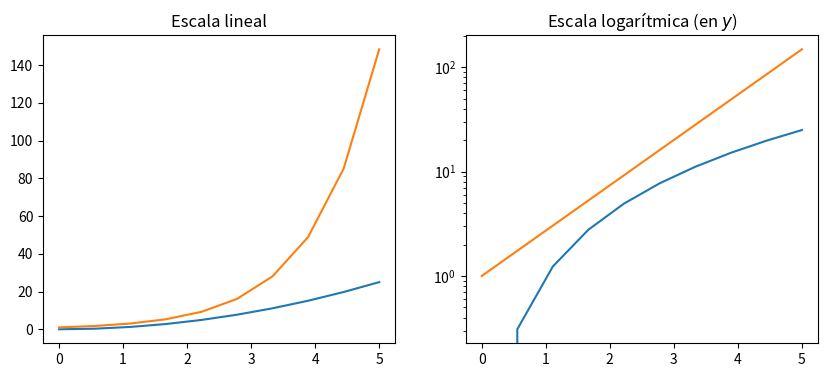
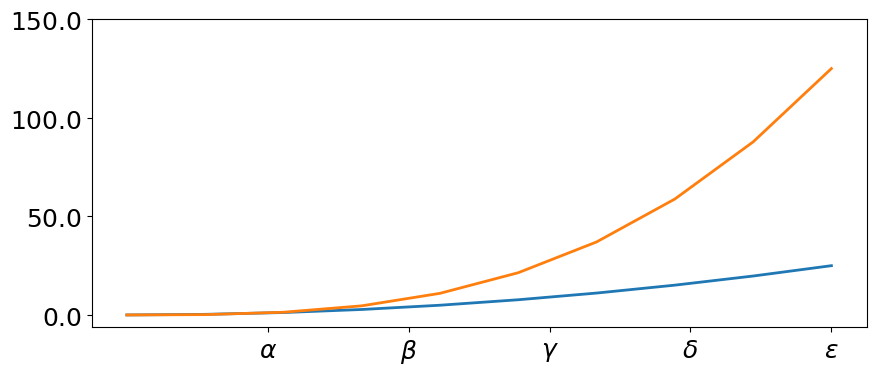
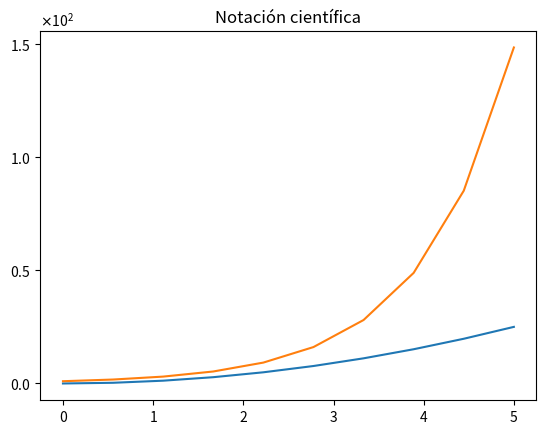
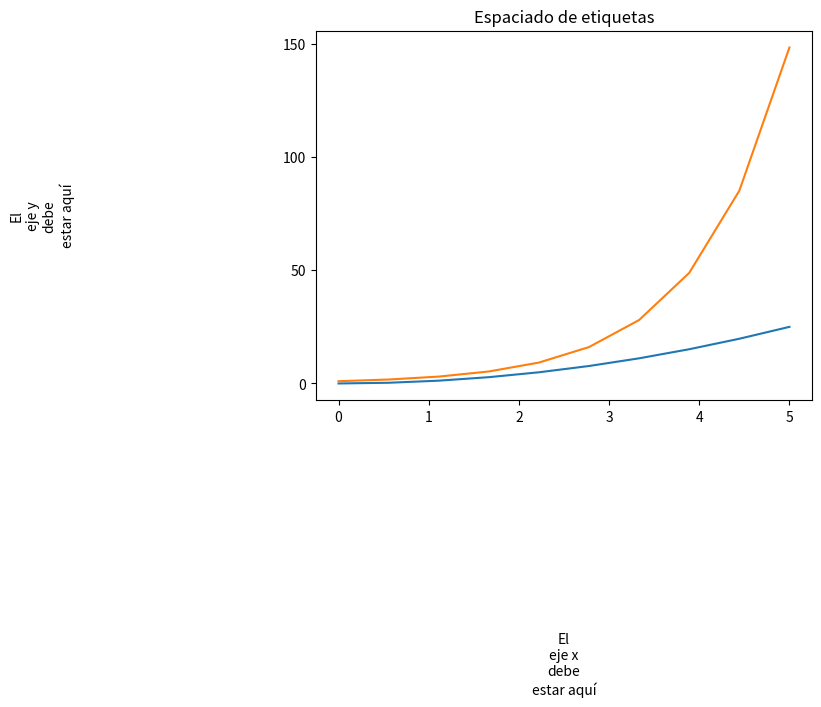
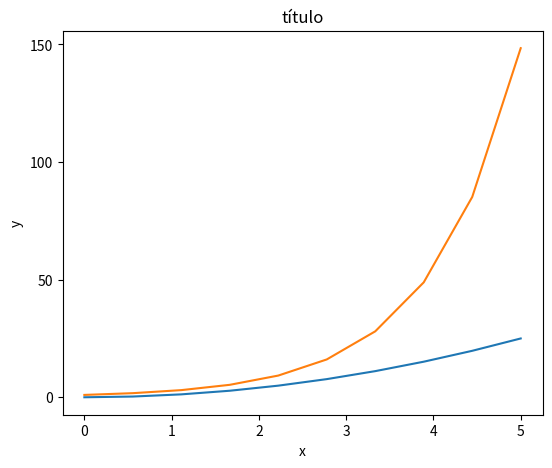
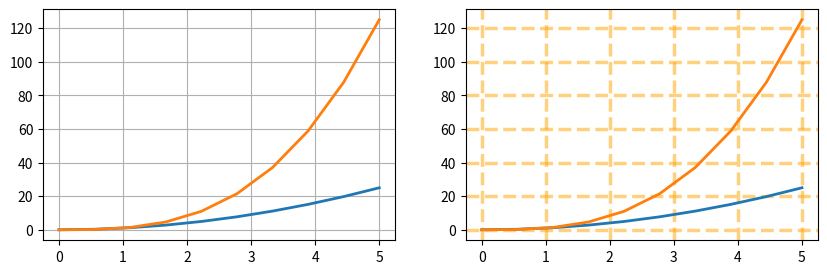
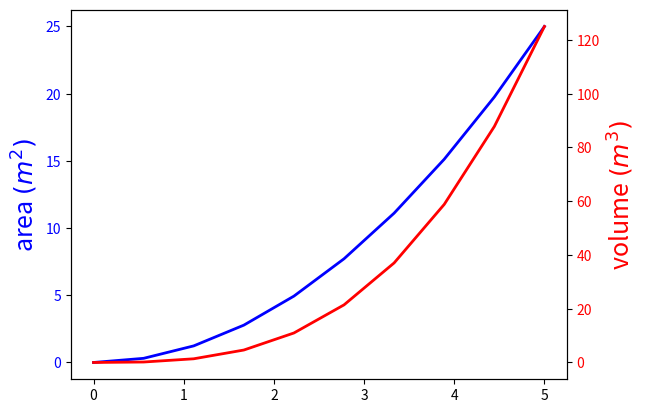
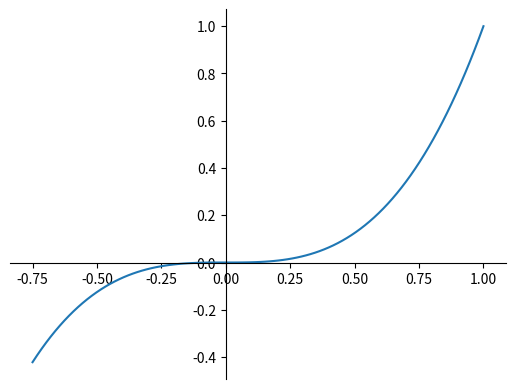
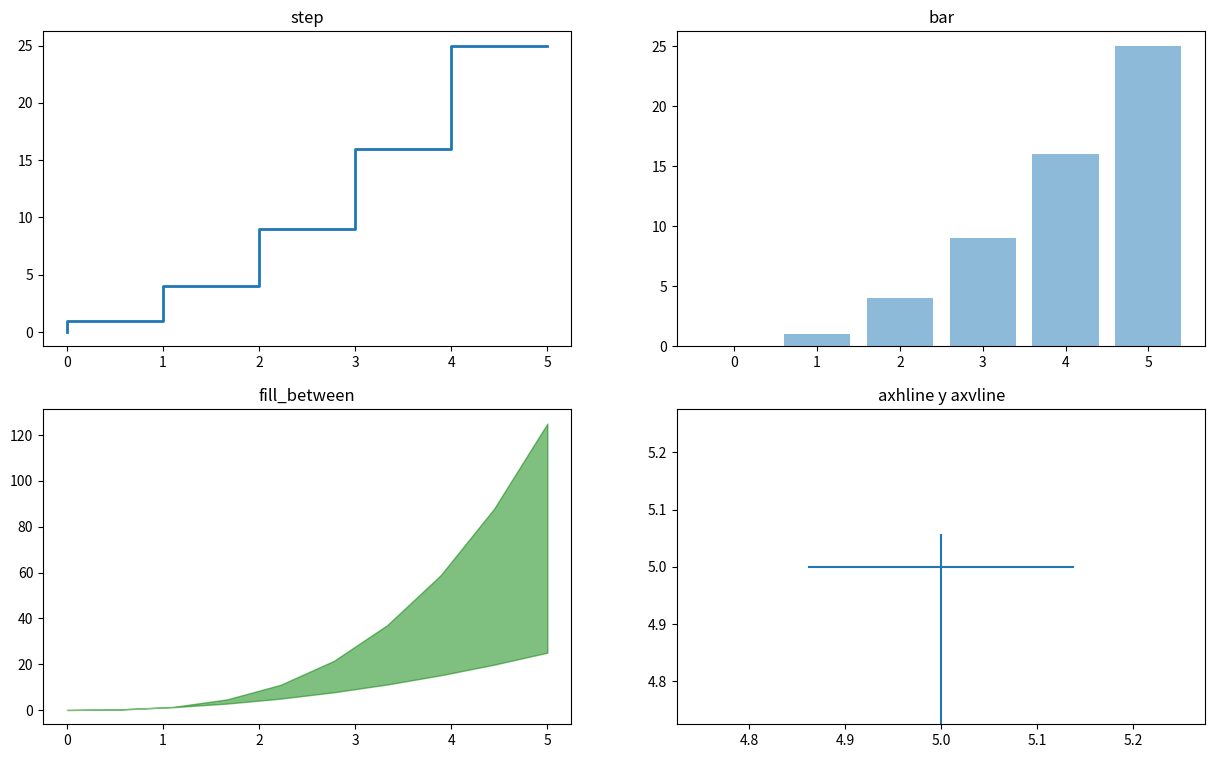
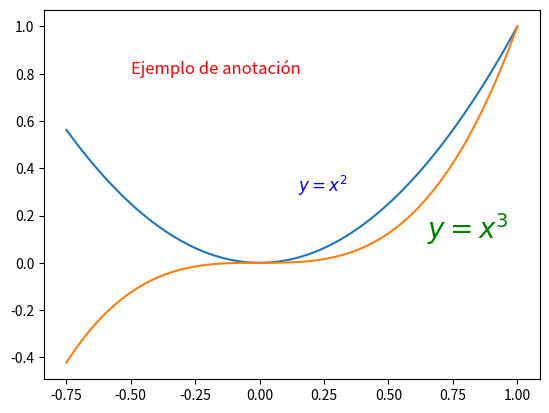
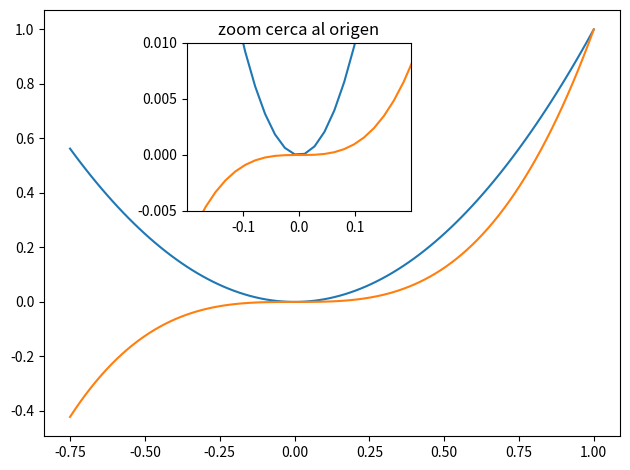
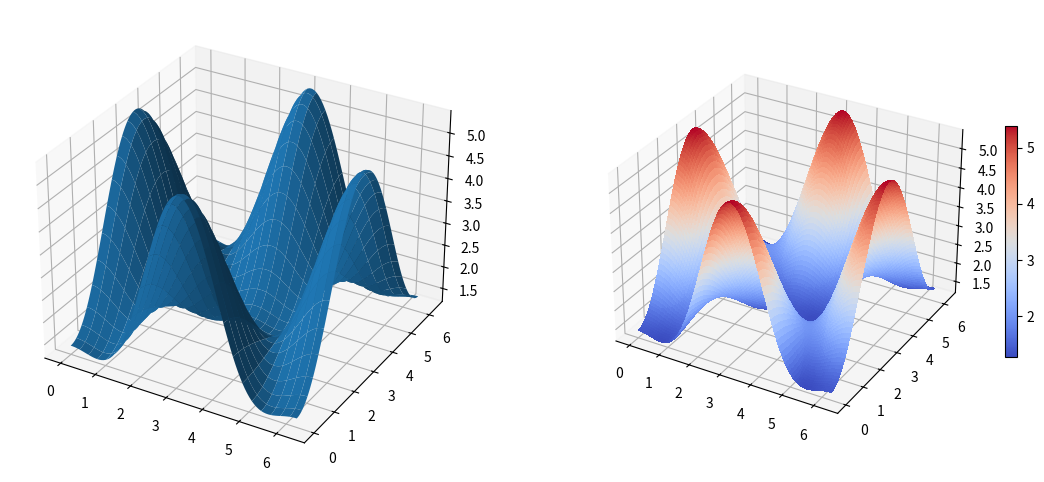

The matplotlib source for these figures, in order:
# Importar Matplotlib.

import matplotlib.pyplot as plt
import matplotlib as mpl
%matplotlib inline

# Importar Pandas y NumPy.

import pandas as pd
import numpy as np

# Versiones de Python, NumPy y Pandas.
!python --version
print('NumPy', np.__version__)
print('Pandas', pd.__version__)
print('Matplotlib', mpl.__version__)

# Datos usados en este material.

x = np.linspace(0, 5, 10)
y = x**2

fig, axes = plt.subplots(1, 2, figsize=(10,4))

#Escala lineal
axes[0].plot(x, x**2, x, np.exp(x))
axes[0].set_title("Escala lineal")


#Escala logarítmica
axes[1].plot(x, x**2, x, np.exp(x))

#########################
axes[1].set_yscale("log")
##########################

axes[1].set_title("Escala logarítmica (en $y$)");

fig, ax = plt.subplots(figsize=(10, 4))

ax.plot(x, x**2, x, x**3, lw=2)

#########
ax.set_xticks([1, 2, 3, 4, 5])
ax.set_xticklabels([r'$\alpha$', r'$\beta$', r'$\gamma$', r'$\delta$', r'$\epsilon$'], fontsize=18) # Cadenas de texto con formato LaTeX.

ax.set_yticks([0, 50, 100, 150])
ax.set_yticklabels(["$%.1f$" % y for y in [0, 50, 100, 150]], fontsize=18); # Cadenas de texto con formato LaTeX.
#########

fig, ax = plt.subplots(1, 1)

ax.plot(x, x**2, x, np.exp(x))
ax.set_title("Notación científica")

ax.set_yticks([0, 50, 100, 150])
#########
from matplotlib import ticker # Submódulo de Matplotlib para el manejo avanzado de ticks.

formatter = ticker.ScalarFormatter(useMathText=True)
formatter.set_scientific(True)
formatter.set_powerlimits((-1,1))
ax.yaxis.set_major_formatter(formatter)
#########

fig, ax = plt.subplots(1, 1)

ax.plot(x, x**2, x, np.exp(x))
ax.set_yticks([0, 50, 100, 150])

ax.set_title("Espaciado de etiquetas")

#########
# Espaciado entre números y etiquetas de los ejes
ax.xaxis.labelpad = 150
ax.yaxis.labelpad = 150
#########

ax.set_xlabel("El\neje x\ndebe\nestar aquí")
ax.set_ylabel("El\neje y\ndebe\nestar aquí");

fig, ax = plt.subplots(1, 1)

ax.plot(x, x**2, x, np.exp(x))
ax.set_yticks([0, 50, 100, 150])
ax.set_title("título")
ax.set_xlabel("x")
ax.set_ylabel("y")

#########
fig.subplots_adjust(left=0.15, right=.9, bottom=0.1, top=0.9)
#########

fig, axes = plt.subplots(1, 2, figsize=(10,3))

# default grid
axes[0].plot(x, x**2, x, x**3, lw=2)

#########
axes[0].grid(True)
axes[0].set_facecolor("white")
#########


# grid personalizado
axes[1].plot(x, x**2, x, x**3, lw=2)

#########
axes[1].grid(color='orange', alpha=0.5, linestyle='dashed', linewidth=2.5)
#########

fig, ax = plt.subplots(figsize=(6,2))

#########
ax.spines['bottom'].set_color('green') # Eje inferior.
ax.spines['top'].set_color('blue')     # Eje superior.
ax.spines['top'].set_linewidth(2)
ax.spines['left'].set_color('red')     # Eje izquierdo.
ax.spines['left'].set_linewidth(2)
#########


# desactivar eje a la derecha
ax.spines['right'].set_color("none")    # Eje derecho.
ax.yaxis.tick_left() # solo ticks a la izquierda
#########

fig, ax1 = plt.subplots(dpi = 120)

ax1.plot(x, x**2, lw=2, color="blue")
ax1.set_ylabel(r"area $(m^2)$", fontsize=18, color="blue")

for label in ax1.get_yticklabels():
    label.set_color("blue") # Se cambia el color de sus etiquetas para distinguir entre ambos ejes.

#########
ax2 = ax1.twinx() # Nuevo objeto Axes, gemelo de ax1.
#########


ax2.plot(x, x**3, lw=2, color="red")
ax2.set_ylabel(r"volume $(m^3)$", fontsize=18, color="red")
for label in ax2.get_yticklabels():
    label.set_color("red")

fig, ax = plt.subplots(dpi = 100)

ax.spines['right'].set_color('none') # No se muestran los ejes de la parte superior y derecha.
ax.spines['top'].set_color('none')

#########
ax.xaxis.set_ticks_position('bottom')
ax.spines['bottom'].set_position(('data',0)) # Configura la posición del eje x en x=0.

ax.yaxis.set_ticks_position('left')
ax.spines['left'].set_position(('data',0))   # Configura la posición del eje y en y=0.
#########

xx = np.linspace(-0.75, 1., 100)
ax.plot(xx, xx**3);

n = np.array([0,1,2,3,4,5])

fig, axes = plt.subplots(2, 2, figsize=(15, 9))

axes[0,0].step(n, n**2, lw=2)
axes[0,0].set_title("step")

axes[0,1].bar(n, n**2, align="center", width=0.8, alpha=0.5)
axes[0,1].set_title("bar")

axes[1,0].fill_between(x, x**2, x**3, color="green", alpha=0.5);
axes[1,0].set_title("fill_between");

axes[1,1].axhline(5, 0.25, 0.75);
axes[1,1].axvline(5, 0, 0.6);
axes[1,1].set_title("axhline y axvline");

fig, ax = plt.subplots(dpi = 100)
ax.plot(xx, xx**2, xx, xx**3)

#########
ax.text(0.15, 0.3, # Las posiciones son la posición numérica en cada eje, entre 0 y 1.
        r"$y=x^2$",
        fontsize=12,
        color="blue")

ax.text(-0.5, 0.8,
        r"Ejemplo de anotación",
        fontsize=12,
        color="red")

ax.text(0.65, 0.1,
        r"$y=x^3$",
        fontsize=20,
        color="green");
#########

#Versión más común y sencilla de componer múltiples subfiguras.

fig, ax = plt.subplots(2, 3)
fig.tight_layout()

fig = plt.figure()
ax1 = plt.subplot2grid((3,3), (0,0), colspan=3) # Va a ocupar 3 columnas
ax2 = plt.subplot2grid((3,3), (1,0), colspan=2) # Va a ocupar 2 columnas
ax3 = plt.subplot2grid((3,3), (1,2), rowspan=2) # Va a ocupar 2 filas
ax4 = plt.subplot2grid((3,3), (2,0))
ax5 = plt.subplot2grid((3,3), (2,1))
fig.tight_layout()

#Importamos el submódulo gridspec
import matplotlib.gridspec as gridspec

#Versión más personalizable de las relaciones de aspecto
#de las subfiguras de una visualización.

fig = plt.figure()

gs = gridspec.GridSpec(2, 3, height_ratios=[2,1], width_ratios=[1,2,1])
for g in gs:
    ax = fig.add_subplot(g)

fig.tight_layout()

# Ubicar subfiguras en cualquier posición (incluso superpuesta a otra subfigura)

fig, ax = plt.subplots()

ax.plot(xx, xx**2, xx, xx**3)
fig.tight_layout()

# Inserción
inset_ax = fig.add_axes([0.3, 0.55, 0.35, 0.35]) # X, Y, width, height

inset_ax.plot(xx, xx**2, xx, xx**3)
inset_ax.set_title('zoom cerca al origen')

# Rango del eje
inset_ax.set_xlim(-.2, .2)
inset_ax.set_ylim(-.005, .01)

# Ubicación de las marcas del eje
inset_ax.set_yticks([-0.005,0, 0.005, 0.01])
inset_ax.set_xticks([-0.1,0,.1]);

from mpl_toolkits.mplot3d.axes3d import Axes3D

#Datos iniciales
alpha = 0.7
phi_ext = 2 * np.pi * 0.5

def flux_qubit_potential(phi_m, phi_p):
    return 2 + alpha - 2 * np.cos(phi_p) * np.cos(phi_m) - alpha * np.cos(phi_ext - 2*phi_p)

phi_m = np.linspace(0, 2*np.pi, 100)
phi_p = np.linspace(0, 2*np.pi, 100)
X,Y = np.meshgrid(phi_p, phi_m)
Z = flux_qubit_potential(X, Y).T

fig = plt.figure(figsize=(14,6))

# `ax` es un eje 3D por el parámetro projection='3d' en add_subplot
ax = fig.add_subplot(1, 2, 1, projection='3d')

p = ax.plot_surface(X, Y, Z, rstride=4, cstride=4, linewidth=0)

# superficie con graduación de color y barra de color
ax = fig.add_subplot(1, 2, 2, projection='3d')
p = ax.plot_surface(X, Y, Z, rstride=1, cstride=1, cmap=mpl.cm.coolwarm, linewidth=0, antialiased=False)
cb = fig.colorbar(p, shrink=0.5)

fig = plt.figure(figsize=(8,6))

ax = fig.add_subplot(1, 1, 1, projection='3d')

p = ax.plot_wireframe(X, Y, Z, rstride=4, cstride=4)

fig = plt.figure(figsize=(8,6))

ax = fig.add_subplot(1,1,1, projection='3d')

ax.plot_surface(X, Y, Z, rstride=4, cstride=4, alpha=0.25)
cset = ax.contour(X, Y, Z, zdir='z', offset=-np.pi, cmap=mpl.cm.coolwarm)
cset = ax.contour(X, Y, Z, zdir='x', offset=-np.pi, cmap=mpl.cm.coolwarm)
cset = ax.contour(X, Y, Z, zdir='y', offset=3*np.pi, cmap=mpl.cm.coolwarm)

ax.set_xlim3d(-np.pi, 2*np.pi);
ax.set_ylim3d(0, 3*np.pi);
ax.set_zlim3d(-np.pi, 2*np.pi);